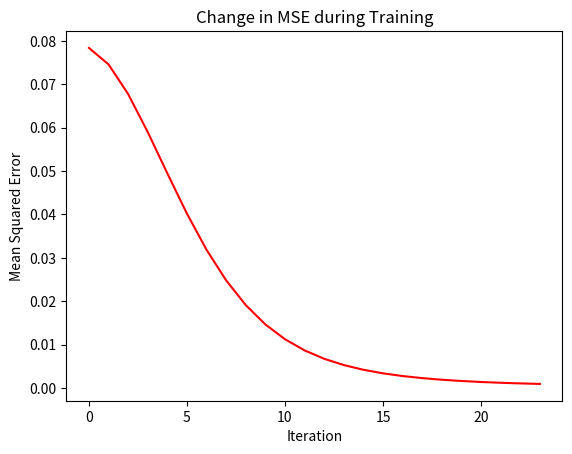

Write Python code to recreate this figure.
import numpy as np
import random
import matplotlib.pyplot as plt


def sigmoid(x, beta):
    return 1 / (1 + np.exp(-beta *x))


def sigmoid_derivative(x):
    return x * (1 - x)


def init2(S, K1, K2):
    W1 = np.random.uniform(low=-0.1, high=0.1, size=(S + 1, K1))
    W1[0, :] = -1  # bias
    W2 = np.random.uniform(low=-0.1, high=0.1, size=(K1 + 1, K2))
    W2[0, :] = -1  # bias
    #print(W1)
    return W1, W2


def dzialaj(W1, W2, X):

    beta = 1

    X_with_bias = np.append([1], X)

    Y1 = sigmoid(np.dot(W1.T, X_with_bias), beta)

    Y1_with_bias = np.append([1], Y1)

    Y2 = sigmoid(np.dot(W2.T, Y1_with_bias), beta)

    return Y1, Y2

''''''''''
def ucz(W1przed, W2przed, P, T, n, wspUcz, momentum):
    liczbaPrzykladow = len(P)
    print(liczbaPrzykladow, "asd")


    W1 = W1przed
    W2 = W2przed
    dW1_prev = np.zeros_like(W1)
    dW2_prev = np.zeros_like(W2)
    Errors_for_plot = []
    indices = np.arange(liczbaPrzykladow)
    MSEPrev = 9999

    for i in range(n):
        MSE = 0  # Reset MSE for each iteration

       
        np.random.shuffle(indices)  # Shuffle indices for random selection
       


        for j in indices:
            print(j)
            X = P[j, :]
            X1 = np.append([1], X)
            Y1, Y2 = dzialaj(W1, W2, X)
            X2 = np.append([1], Y1)


            D2 = T[j, :] - Y2
            MSE += np.sum(D2 ** 2)


            E2 = D2 * sigmoid_derivative(Y2)
            D1 = D2 * Y1
            E1 = np.dot(W2[1:, :], E2) * sigmoid_derivative(Y1)


            dW2 = wspUcz * np.outer(X2, E2)
            dW1 = wspUcz * np.outer(X1, E1)
            dW1 += momentum * dW1_prev
            dW2 += momentum * dW2_prev
            W1 += dW1[:, :W1.shape[1]]
            W2 += dW2
            dW1_prev = dW1
            dW2_prev = dW2

        Errors_for_plot.append(MSE)
        MSE /= liczbaPrzykladow

        if wspUcz >= 1:
            wspUcz = 1

        if MSE <= MSEPrev * 1.04:
            wspUcz *= 1.05
        elif MSE > MSEPrev * 1.04:
            wspUcz *= 0.7
        #print("wspUcz: ", wspUcz)
        #print(f"MSEPref:{MSEPrev},MSE {MSE}")
        MSEPrev = MSE

        #Check if MSE is below threshold
        if MSE <= 0.001:
            print(f"Wystarczy Po {i} Iteracjach")
            break

    plt.plot(Errors_for_plot)
    plt.xlabel('Iteration')
    plt.ylabel('Mean Squared Error')
    plt.title('Change in MSE during Training')
    plt.show()

    W1po = W1
    W2po = W2

    return W1po, W2po
'''''''''
def ucz(W1przed, W2przed, P, T, n, wspUcz, momentum):
    if len(P.shape) == 1:  # Obsługa pojedynczego przykładu
        liczbaPrzykladow = 1
        kolor_wykresu = 'red'
    else:
        liczbaPrzykladow = len(P)
        kolor_wykresu = 'blue'

    W1 = W1przed
    W2 = W2przed
    dW1_prev = np.zeros_like(W1)
    dW2_prev = np.zeros_like(W2)
    Errors_for_plot = []
    MSEPrev = 9999

    for i in range(n):
        MSE = 0  # Reset MSE for each iteration

        if liczbaPrzykladow > 1:
            indices = np.arange(liczbaPrzykladow)
            np.random.shuffle(indices)  # Shuffle indices for random selection
        else:
            indices = [0]  # For single example, use only index 0

        for j in indices:
            if liczbaPrzykladow > 1:
                X = P[j, :]
                Tj = T[j, :]
            else:
                X = P
                Tj = T

            X1 = np.append([1], X)
            Y1, Y2 = dzialaj(W1, W2, X)
            X2 = np.append([1], Y1)

            D2 = Tj - Y2
            MSE += np.sum(D2 ** 2)

            E2 = D2 * sigmoid_derivative(Y2)
            D1 = D2 * Y1
            E1 = np.dot(W2[1:, :], E2) * sigmoid_derivative(Y1)

            dW2 = wspUcz * np.outer(X2, E2)
            dW1 = wspUcz * np.outer(X1, E1)
            dW1 += momentum * dW1_prev
            dW2 += momentum * dW2_prev
            W1 += dW1[:, :W1.shape[1]]
            W2 += dW2
            dW1_prev = dW1
            dW2_prev = dW2

        Errors_for_plot.append(MSE)
        MSE /= liczbaPrzykladow

        if wspUcz >= 1:
            wspUcz = 1

        if MSE <= MSEPrev * 1.04:
            wspUcz *= 1.05
        elif MSE > MSEPrev * 1.04:
            wspUcz *= 0.7

        MSEPrev = MSE

        if MSE <= 0.001:
            print(f"Wystarczy Po {i} Iteracjach")
            break

    plt.plot(Errors_for_plot, color=kolor_wykresu)
    plt.xlabel('Iteration')
    plt.ylabel('Mean Squared Error')
    plt.title('Change in MSE during Training')
    plt.show()

    W1po = W1
    W2po = W2

    return W1po, W2po

if __name__ == '__main__':
    S = 2
    K1 = 3
    K2 = 1
    momentum = 0.9
    wspUcz = 0.5
    W1, W2 = init2(S, K1, K2)

    P = np.array([[0.0, 0.0],
                  [0.0, 1.0],
                  [1.0, 0.0],
                  [1.0, 1.0]])

    T = np.array([[0.0],
                  [1.0],
                  [1.0],
                  [0.0]])

    P1 = np.array([0.0, 0.0])
    T1 = np.array([0.0])

    W1po1, W2po1 = ucz(W1, W2, P1, T1, 1000, wspUcz, momentum)
    #W1po, W2po = ucz(W1, W2, P, T, 1000, wspUcz, momentum)
    #for i in range(P.shape[0]):
     #   Ypo1, Ypo2 = dzialaj(W1po, W2po, P[i])
      #  print("Input:", P[i], "Output:", Ypo2)



        # o Epoki czy epoka to przejszcie przez wszytkie przypadki
        # dlaczego wsp rosnie ze az strach
        # czy wykres jest odpowiedni
        #
